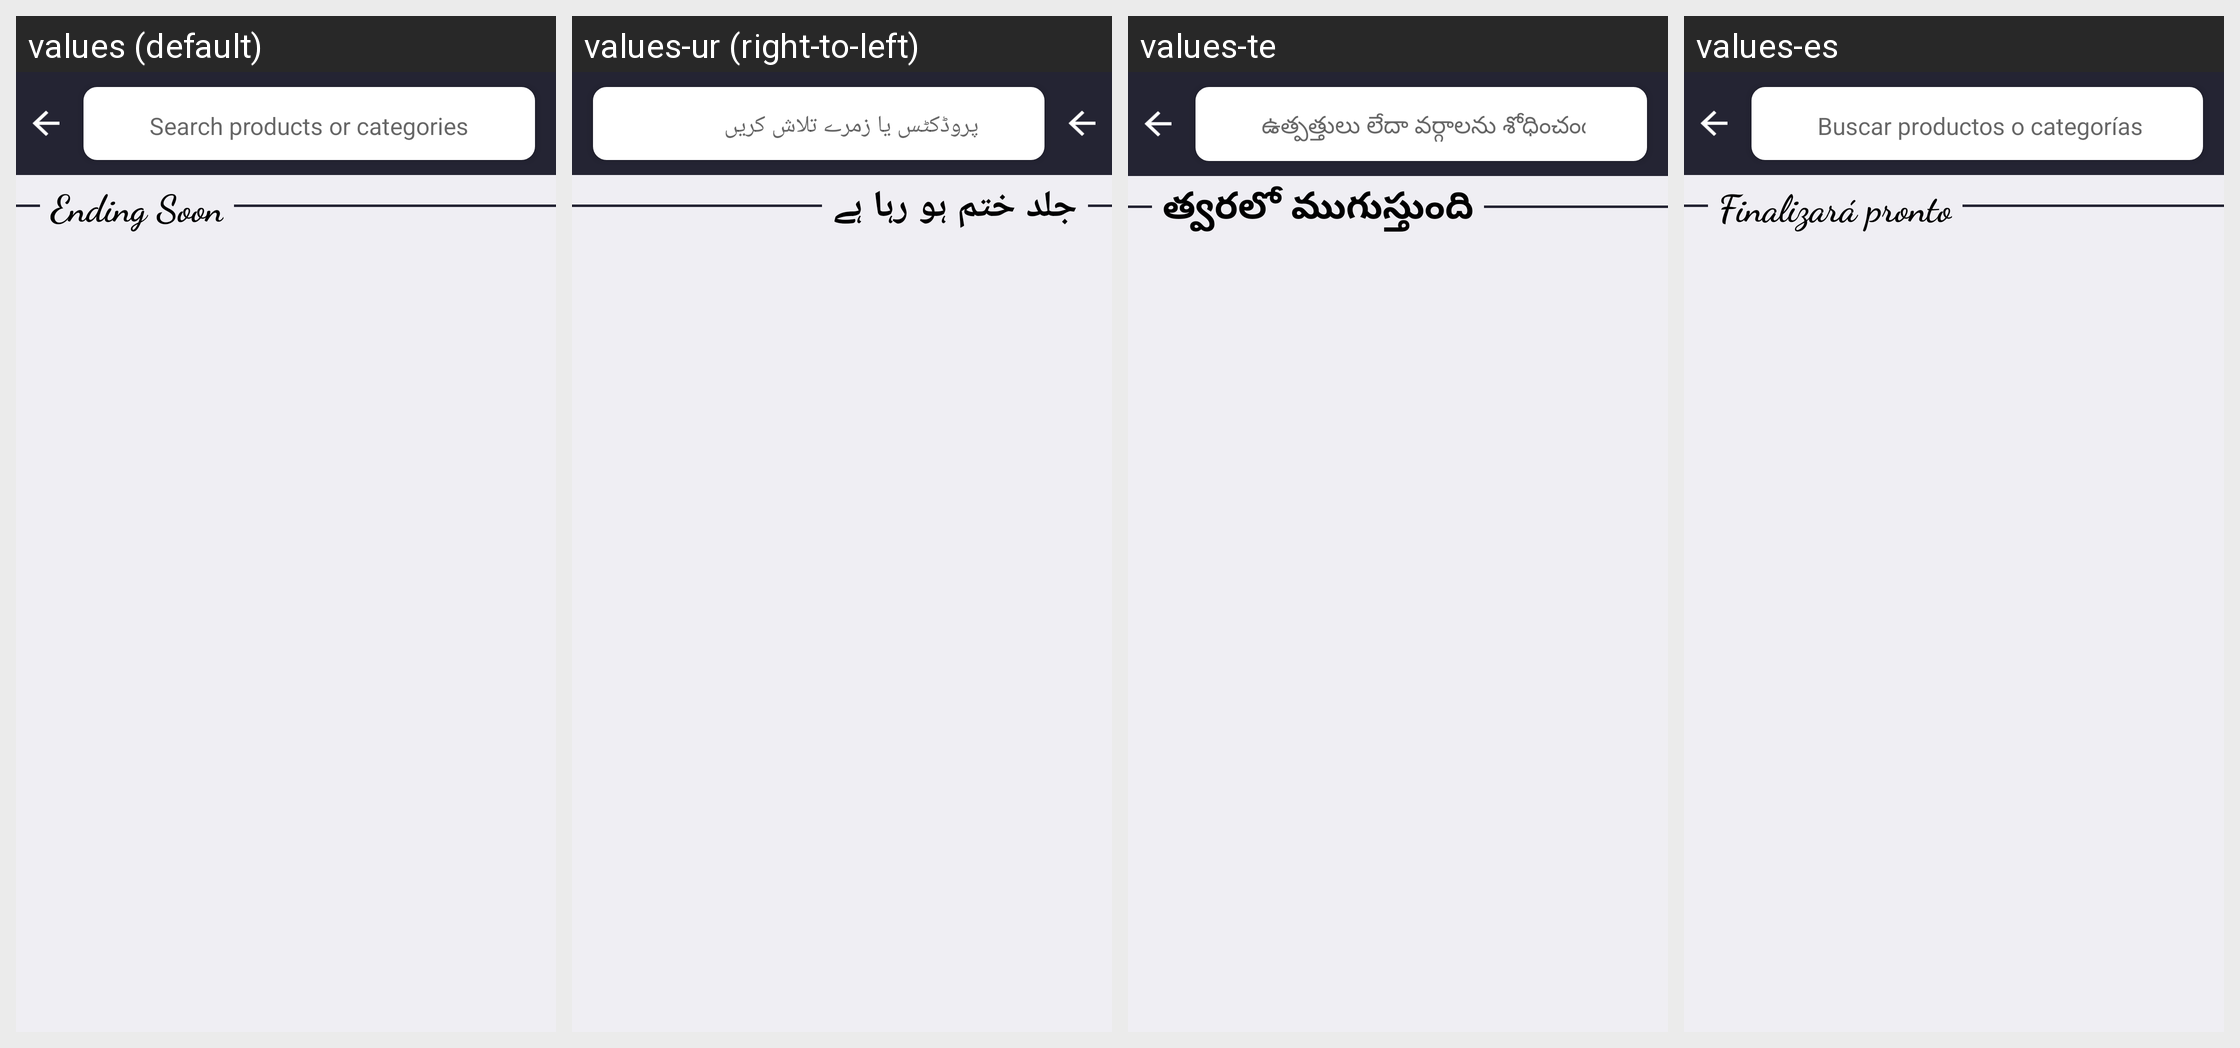

Translations of the strings shown on this Android screen, per locale in the grid:
Android screen res/layout/activity_search.xml rendered under 4 locales, left to right: values (default), values-ur (right-to-left), values-te, values-es. Device: Nexus 5 (rendered at 1080×1920; each locale shown at half size, 540×960, under a caption strip naming it); theme AppTheme.
Other locales in the repository, not shown: values-ar, values-bn, values-de, values-fr, values-hi, values-it, values-pt, values-ta.
Strings drawn on this screen, with the default value and each locale's value (text and hints the layout hard-codes, and strings that could not be matched under every locale, appear in the picture but are not listed):

search
  values: Search products or categories
  values-ur: پروڈکٹس یا زمرے تلاش کریں
  values-te: ఉత్పత్తులు లేదా వర్గాలను శోధించండి
  values-es: Buscar productos o categorías

search_top
  values: Ending Soon
  values-ur: جلد ختم ہو رہا ہے
  values-te: త్వరలో ముగుస్తుంది
  values-es: Finalizará pronto
